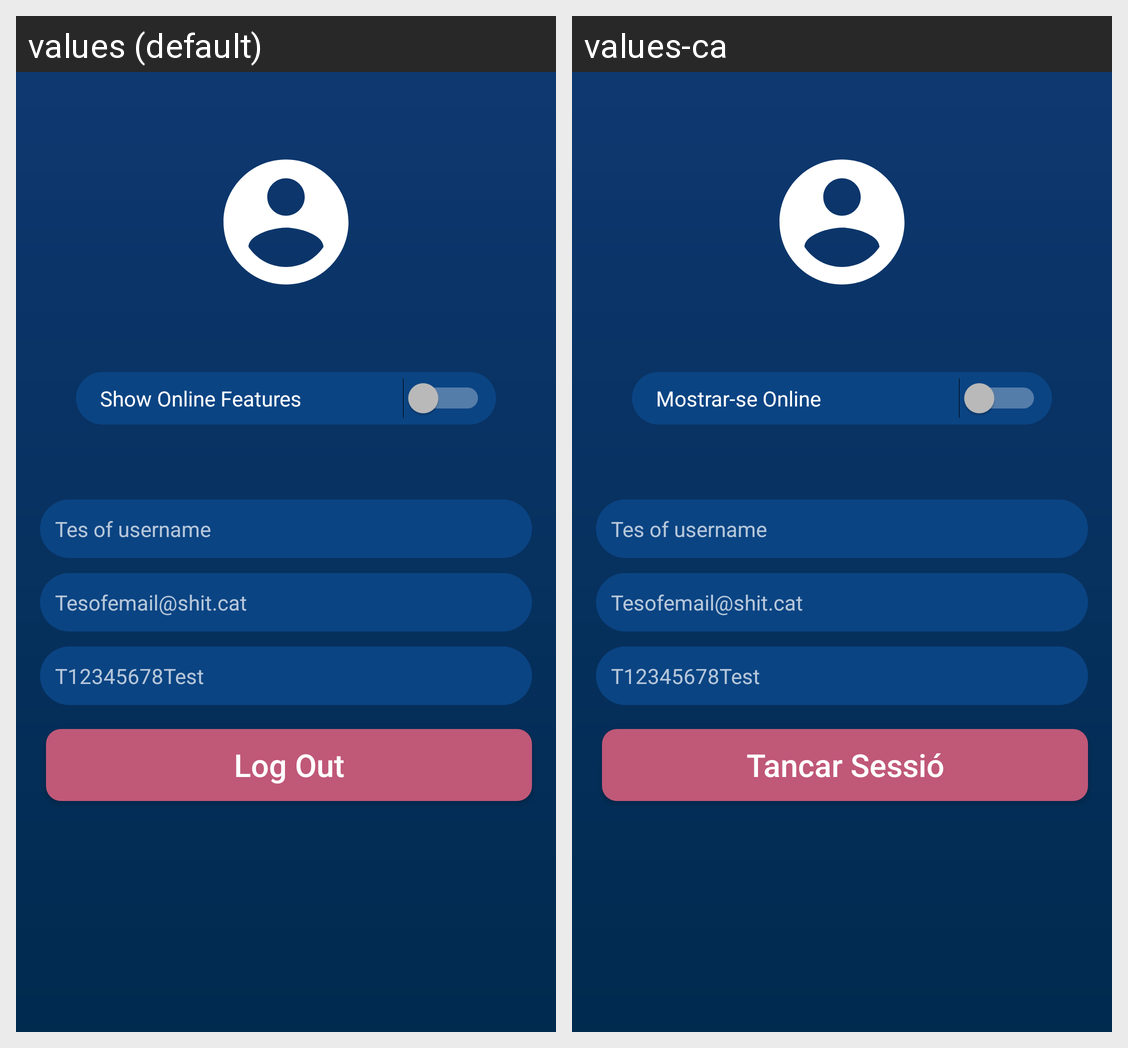

Here is an Android app screen in its default locale and in the app's own translations. Write out the translated-string differences for the strings that appear on this screen.
Android screen res/layout/fragment_profileuser.xml rendered under 2 locales, left to right: values (default), values-ca. Device: Nexus 5 (rendered at 1080×1920; each locale shown at half size, 540×960, under a caption strip naming it); theme AppTheme.
Strings drawn on this screen, with the default value and each locale's value (text and hints the layout hard-codes, and strings that could not be matched under every locale, appear in the picture but are not listed):

onlineFeatures_switch
  values: Show Online Features
  values-ca: Mostrar-se Online

logout_button
  values: Log Out
  values-ca: Tancar Sessió
